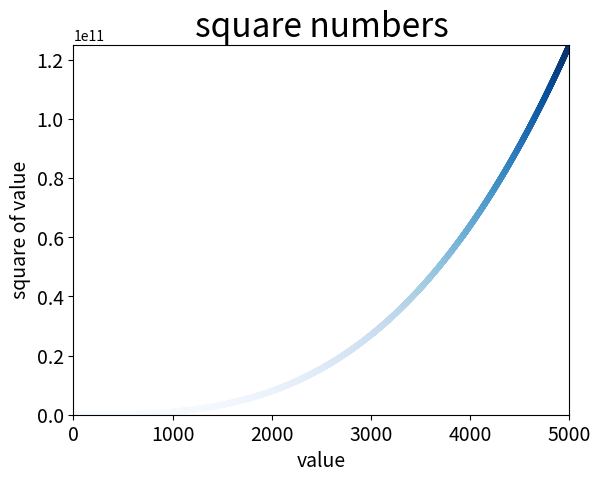

The script that saved this image:
import matplotlib.pyplot as plt

x_values=list(range(1,5001))
y_values=[x**3 for x in x_values]

plt.scatter(x_values, y_values, s=10, c=y_values, cmap=plt.cm.Blues) 

plt.title("square numbers",fontsize=24)
plt.xlabel("value", fontsize=14)
plt.ylabel("square of value",fontsize=14)

#刻度
plt.axis([0,5000,0,125000000000])
plt.tick_params(axis="both", which='major',labelsize=14)

plt.show()
#plt.savefig('squares_plot.jpg',bbox_inches='tight')